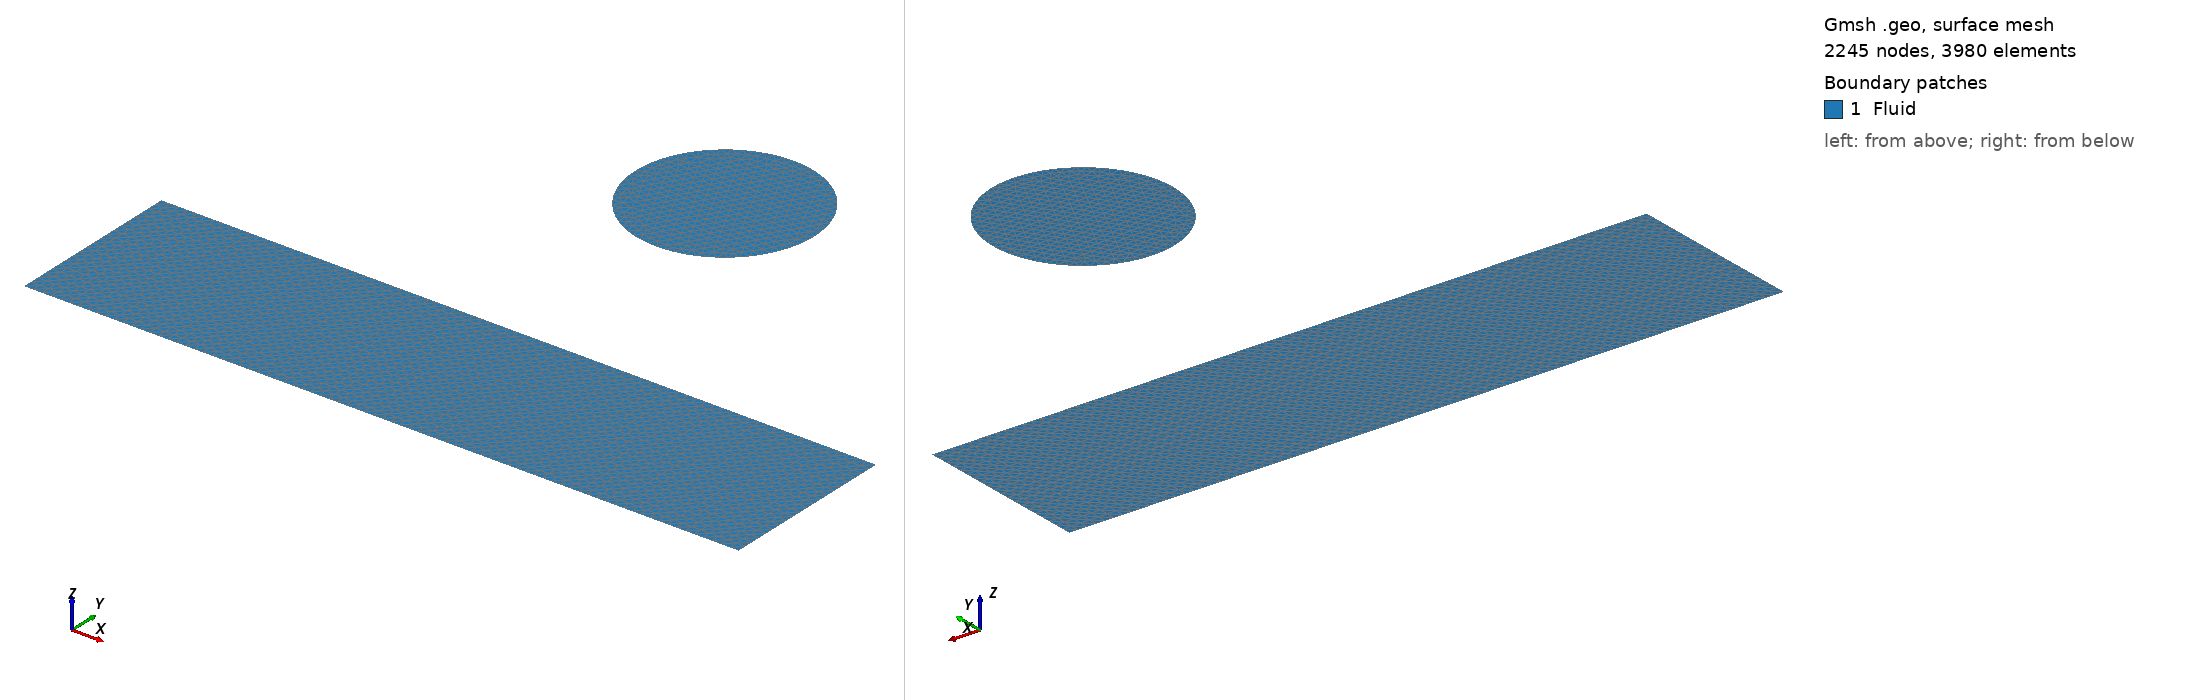

Gmsh geometry script, surface-meshed: 2245 nodes, 3980 surface elements. Boundary patches (legend numbers): 1 Fluid. Left view from above one corner, right view from below the opposite corner. Legend entries are the model's physical surfaces. The drawing asked Gmsh for element sizes between 1% and 20% of the model's largest extent; the script's own settings can give other sizes.

=== geometry.geo (drawn) ===
//+
L = 0.584;
//+
H = L/4;
//+
d = H/20;
//+
Point(1) = {L, 0, 0, d};
//+
Point(2) = {0, 0, 0, d};
//+
Point(3) = {0, L, 0, d};
//+
Point(4) = {L, L, 0, d};
//+
Point(5) = {L/2, 2.5*H, 0, d};
//+
Point(6) = {L/2+H/2, 2.5*H, 0, d};
//+
Point(7) = {L/2-H/2, 2.5*H, 0, d};
//+
Point(8) = {0, H, 0, d};
//+
Point(9) = {L, H, 0, d};
//+
Line(1) = {3, 8};
//+
Line(2) = {8, 2};
//+
Line(3) = {2, 1};
//+
Line(4) = {1, 9};
//+
Line(5) = {9, 4};
//+
Line(6) = {8, 9};
//+
Circle(7) = {7, 5, 6};
//+
Circle(8) = {6, 5, 7};
//+
Physical Curve("Boundary") = {1, 2, 3, 4, 5};
//+
Physical Curve("FreeSurface") = {6, 8, 7};
//+
Curve Loop(1) = {2, 3, 4, -6};
//+
Plane Surface(1) = {1};
//+
Curve Loop(2) = {7, 8};
//+
Plane Surface(2) = {2};
//+
Physical Surface("Fluid") = {1, 2};
//+
Transfinite Surface(1);
